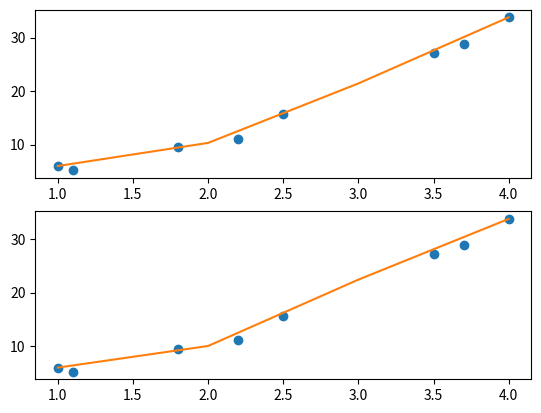

Reproduce this figure in Python.
from scipy.interpolate import interp1d
import numpy as np
import matplotlib.pyplot as plt
from scipy.interpolate import lagrange

dx=np.array([ 1.0, 2.5, 3.5, 4.0, 1.1, 1.8, 2.2, 3.7],dtype=float) 
dy=np.array([6.008,15.722, 27.13, 33.772,5.257, 9.549, 11.098, 28.828],dtype=float)  
xw = np.arange(1.0, 4.2)


plt.subplot(2,1,1)
f=interp1d(dx, dy,kind='linear')
plt.plot(dx, dy,'o')
plt.plot(xw, f(xw))



plt.subplot(2,1,2)
f2=interp1d(dx, dy,kind='quadratic')
plt.plot(dx, dy,'o')
plt.plot(xw, f2(xw))
plt.show()
